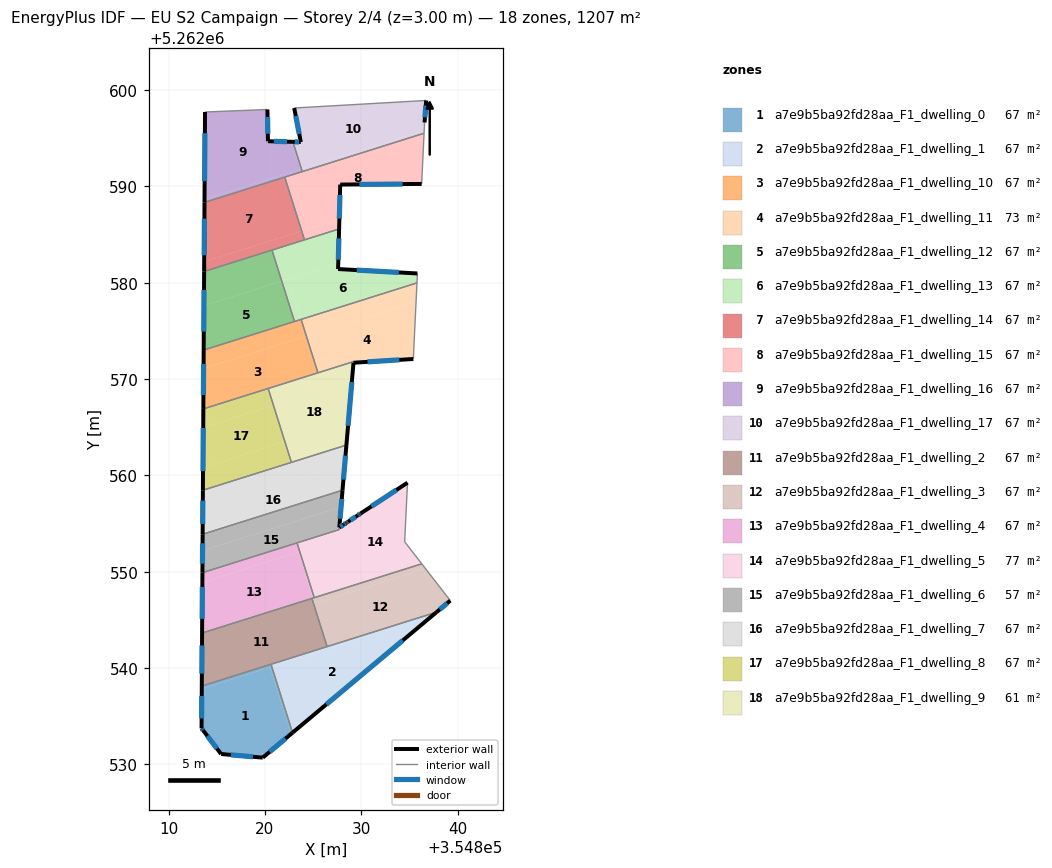
=== STOREY PLAN SPEC (per zone: floor XY polygon, exterior-wall plan segments, windows/doors) ===
zone 1: a7e9b5ba92fd28aa_F1_dwelling_0  (67.1 m²)
  floor: (354820.53, 5262540.07) (354822.71, 5262533.16) (354819.78, 5262530.70) (354815.46, 5262531.08) (354813.60, 5262533.53) (354813.43, 5262533.74) (354813.45, 5262537.84)
  floor: (354820.72, 5262540.13) (354822.87, 5262533.29) (354822.71, 5262533.16) (354820.53, 5262540.07)
  floor: (354820.64, 5262540.39) (354820.72, 5262540.13) (354813.45, 5262537.84) (354813.45, 5262538.13)
  exterior wall: (354813.60, 5262533.53) – (354815.46, 5262531.08)  [3.1 m]
    window: (354814.03, 5262532.95) – (354815.02, 5262531.65)  [2.6 m²]
  exterior wall: (354813.43, 5262533.74) – (354813.60, 5262533.53)  [0.3 m]
    window: (354813.47, 5262533.69) – (354813.56, 5262533.58)  [0.2 m²]
  exterior wall: (354813.45, 5262538.13) – (354813.43, 5262533.74)  [4.4 m]
    window: (354813.45, 5262537.10) – (354813.43, 5262534.77)  [3.7 m²]
  exterior wall: (354819.78, 5262530.70) – (354822.87, 5262533.29)  [4.0 m]
    window: (354820.51, 5262531.31) – (354822.15, 5262532.68)  [3.4 m²]
  exterior wall: (354815.46, 5262531.08) – (354819.78, 5262530.70)  [4.3 m]
    window: (354816.47, 5262530.99) – (354818.77, 5262530.79)  [3.7 m²]
  interior walls: 2
zone 2: a7e9b5ba92fd28aa_F1_dwelling_1  (67.1 m²)
  floor: (354826.40, 5262542.21) (354826.48, 5262541.94) (354820.72, 5262540.13) (354820.64, 5262540.39)
  floor: (354837.82, 5262545.80) (354837.26, 5262545.34) (354826.48, 5262541.94) (354826.40, 5262542.21)
  floor: (354837.26, 5262545.34) (354822.87, 5262533.29) (354820.72, 5262540.13)
  exterior wall: (354822.87, 5262533.29) – (354837.82, 5262545.80)  [19.5 m]
    window: (354826.38, 5262536.23) – (354834.31, 5262542.87)  [16.5 m²]
  interior walls: 3
zone 3: a7e9b5ba92fd28aa_F1_dwelling_10  (67.1 m²)
  floor: (354823.76, 5262576.19) (354824.31, 5262574.45) (354813.64, 5262571.08) (354813.65, 5262573.01)
  floor: (354824.31, 5262574.45) (354825.51, 5262570.64) (354813.61, 5262566.90) (354813.65, 5262573.01) (354813.64, 5262571.08)
  exterior wall: (354813.65, 5262573.01) – (354813.61, 5262566.90)  [6.1 m]
    window: (354813.64, 5262571.57) – (354813.62, 5262568.33)  [5.2 m²]
  interior walls: 5
zone 4: a7e9b5ba92fd28aa_F1_dwelling_11  (72.7 m²)
  floor: (354835.70, 5262578.03) (354835.41, 5262572.08) (354829.20, 5262571.69) (354829.21, 5262571.81) (354825.51, 5262570.64) (354824.31, 5262574.45)
  floor: (354835.79, 5262579.98) (354835.70, 5262578.03) (354824.33, 5262574.45) (354823.78, 5262576.20)
  floor: (354823.78, 5262576.20) (354824.33, 5262574.45) (354824.31, 5262574.45) (354823.76, 5262576.19)
  exterior wall: (354829.20, 5262571.69) – (354835.41, 5262572.08)  [6.2 m]
    window: (354830.66, 5262571.78) – (354833.95, 5262571.99)  [5.3 m²]
  interior walls: 5
zone 5: a7e9b5ba92fd28aa_F1_dwelling_12  (67.1 m²)
  floor: (354821.75, 5262580.17) (354823.07, 5262575.97) (354813.65, 5262573.01) (354813.68, 5262577.62)
  floor: (354820.74, 5262583.38) (354821.75, 5262580.17) (354813.68, 5262577.62) (354813.70, 5262581.16)
  exterior wall: (354813.70, 5262581.16) – (354813.65, 5262573.01)  [8.2 m]
    window: (354813.68, 5262579.25) – (354813.66, 5262574.92)  [6.9 m²]
  interior walls: 3
zone 6: a7e9b5ba92fd28aa_F1_dwelling_13  (67.0 m²)
  floor: (354835.83, 5262580.95) (354835.79, 5262579.98) (354823.78, 5262576.20) (354822.46, 5262580.39) (354827.62, 5262582.01) (354827.60, 5262581.42)
  floor: (354822.46, 5262580.39) (354823.78, 5262576.20) (354823.07, 5262575.97) (354821.75, 5262580.17)
  floor: (354827.71, 5262585.58) (354827.62, 5262582.01) (354821.75, 5262580.17) (354820.74, 5262583.38)
  exterior wall: (354827.60, 5262581.42) – (354827.71, 5262585.58)  [4.2 m]
    window: (354827.63, 5262582.39) – (354827.68, 5262584.60)  [3.5 m²]
  exterior wall: (354835.84, 5262580.96) – (354827.60, 5262581.42)  [8.2 m]
    window: (354833.90, 5262581.06) – (354829.54, 5262581.31)  [7.0 m²]
  interior walls: 6
zone 7: a7e9b5ba92fd28aa_F1_dwelling_14  (67.1 m²)
  floor: (354823.83, 5262585.36) (354824.11, 5262584.45) (354813.70, 5262581.16) (354813.70, 5262582.17)
  floor: (354822.06, 5262590.96) (354823.83, 5262585.36) (354813.70, 5262582.17) (354813.74, 5262588.33)
  exterior wall: (354813.73, 5262588.33) – (354813.70, 5262581.16)  [7.2 m]
    window: (354813.73, 5262586.65) – (354813.70, 5262582.85)  [6.0 m²]
  interior walls: 4
zone 8: a7e9b5ba92fd28aa_F1_dwelling_15  (67.1 m²)
  floor: (354822.72, 5262591.16) (354824.48, 5262585.57) (354823.83, 5262585.36) (354822.06, 5262590.96)
  floor: (354836.53, 5262595.51) (354836.28, 5262590.25) (354827.82, 5262590.18) (354827.73, 5262586.59) (354824.48, 5262585.57) (354822.72, 5262591.16)
  floor: (354827.73, 5262586.59) (354827.71, 5262585.58) (354824.11, 5262584.45) (354823.83, 5262585.36)
  exterior wall: (354827.82, 5262590.18) – (354836.28, 5262590.25)  [8.5 m]
    window: (354829.81, 5262590.20) – (354834.29, 5262590.24)  [7.1 m²]
  exterior wall: (354827.71, 5262585.58) – (354827.82, 5262590.18)  [4.6 m]
    window: (354827.73, 5262586.66) – (354827.79, 5262589.10)  [3.9 m²]
  interior walls: 5
zone 9: a7e9b5ba92fd28aa_F1_dwelling_16  (67.1 m²)
  floor: (354820.27, 5262597.98) (354820.32, 5262594.68) (354822.77, 5262594.62) (354823.66, 5262591.77) (354813.74, 5262588.64) (354813.79, 5262597.72)
  floor: (354822.63, 5262591.44) (354822.72, 5262591.16) (354813.74, 5262588.33) (354813.74, 5262588.64)
  floor: (354822.91, 5262594.62) (354823.79, 5262591.81) (354823.66, 5262591.77) (354822.77, 5262594.62)
  floor: (354823.79, 5262591.81) (354823.88, 5262591.53) (354822.72, 5262591.16) (354822.63, 5262591.44)
  exterior wall: (354813.79, 5262597.72) – (354813.73, 5262588.33)  [9.4 m]
    window: (354813.78, 5262595.51) – (354813.75, 5262590.54)  [7.9 m²]
  exterior wall: (354820.32, 5262594.68) – (354820.27, 5262597.98)  [3.3 m]
    window: (354820.31, 5262595.46) – (354820.28, 5262597.20)  [2.8 m²]
  exterior wall: (354822.91, 5262594.62) – (354820.32, 5262594.68)  [2.6 m]
    window: (354822.30, 5262594.64) – (354820.93, 5262594.67)  [2.2 m²]
  interior walls: 4
zone 10: a7e9b5ba92fd28aa_F1_dwelling_17  (67.1 m²)
  floor: (354836.54, 5262595.82) (354836.53, 5262595.51) (354823.88, 5262591.53) (354823.79, 5262591.81)
  floor: (354836.74, 5262598.91) (354836.58, 5262596.63) (354836.54, 5262595.82) (354823.79, 5262591.81) (354822.91, 5262594.62) (354823.73, 5262594.60) (354823.04, 5262598.13)
  exterior wall: (354836.58, 5262596.63) – (354836.74, 5262598.91)  [2.3 m]
    window: (354836.62, 5262597.16) – (354836.70, 5262598.38)  [1.9 m²]
  exterior wall: (354823.73, 5262594.60) – (354822.91, 5262594.62)  [0.8 m]
    window: (354823.54, 5262594.60) – (354823.10, 5262594.62)  [0.7 m²]
  exterior wall: (354823.04, 5262598.13) – (354823.73, 5262594.60)  [3.6 m]
    window: (354823.21, 5262597.30) – (354823.57, 5262595.43)  [3.0 m²]
  interior walls: 4
zone 11: a7e9b5ba92fd28aa_F1_dwelling_2  (67.1 m²)
  floor: (354824.88, 5262547.23) (354826.46, 5262542.23) (354813.45, 5262538.13) (354813.48, 5262543.64)
  exterior wall: (354813.48, 5262543.64) – (354813.45, 5262538.13)  [5.5 m]
    window: (354813.48, 5262542.34) – (354813.46, 5262539.42)  [4.6 m²]
  interior walls: 4
zone 12: a7e9b5ba92fd28aa_F1_dwelling_3  (67.1 m²)
  floor: (354836.67, 5262550.33) (354839.25, 5262547.00) (354837.82, 5262545.80) (354826.46, 5262542.23) (354825.06, 5262546.67)
  floor: (354836.29, 5262550.82) (354836.67, 5262550.33) (354828.72, 5262547.82) (354828.54, 5262548.38)
  floor: (354828.54, 5262548.38) (354828.72, 5262547.82) (354825.18, 5262546.71) (354825.00, 5262547.26)
  floor: (354825.00, 5262547.26) (354825.18, 5262546.71) (354825.06, 5262546.67) (354824.88, 5262547.23)
  exterior wall: (354837.82, 5262545.80) – (354839.25, 5262547.00)  [1.9 m]
    window: (354838.16, 5262546.09) – (354838.92, 5262546.72)  [1.6 m²]
  interior walls: 5
zone 13: a7e9b5ba92fd28aa_F1_dwelling_4  (67.1 m²)
  floor: (354823.34, 5262552.99) (354825.13, 5262547.30) (354825.00, 5262547.26) (354823.50, 5262552.04) (354813.51, 5262548.90) (354813.52, 5262549.90)
  floor: (354823.50, 5262552.04) (354825.00, 5262547.26) (354813.48, 5262543.64) (354813.51, 5262548.90)
  exterior wall: (354813.52, 5262549.90) – (354813.48, 5262543.64)  [6.3 m]
    window: (354813.51, 5262548.43) – (354813.49, 5262545.11)  [5.3 m²]
  interior walls: 4
zone 14: a7e9b5ba92fd28aa_F1_dwelling_5  (77.0 m²)
  floor: (354834.81, 5262559.24) (354834.51, 5262553.11) (354836.29, 5262550.82) (354828.54, 5262548.38) (354826.78, 5262553.97) (354827.10, 5262554.18) (354827.71, 5262554.37) (354827.73, 5262554.59) (354828.48, 5262555.08) (354828.49, 5262555.09) (354828.51, 5262555.11) (354828.53, 5262555.12) (354828.55, 5262555.13) (354828.57, 5262555.14) (354828.59, 5262555.15)
  floor: (354827.10, 5262554.18) (354826.78, 5262553.97) (354828.54, 5262548.38) (354825.13, 5262547.30) (354823.34, 5262552.99)
  exterior wall: (354828.21, 5262554.91) – (354827.73, 5262554.59)  [0.6 m]
    window: (354828.10, 5262554.83) – (354827.84, 5262554.67)  [0.5 m²]
  exterior wall: (354828.44, 5262555.06) – (354828.21, 5262554.91)  [0.3 m]
    window: (354828.39, 5262555.02) – (354828.26, 5262554.94)  [0.2 m²]
  exterior wall: (354828.49, 5262555.09) – (354828.44, 5262555.06)  [0.1 m]
  exterior wall: (354828.51, 5262555.11) – (354828.49, 5262555.09)  [0.0 m]
  exterior wall: (354828.55, 5262555.13) – (354828.51, 5262555.11)  [0.0 m]
  exterior wall: (354828.57, 5262555.14) – (354828.55, 5262555.13)  [0.0 m]
  exterior wall: (354828.64, 5262555.19) – (354828.57, 5262555.14)  [0.1 m]
    window: (354828.62, 5262555.18) – (354828.58, 5262555.15)  [0.1 m²]
  exterior wall: (354829.67, 5262555.86) – (354828.64, 5262555.19)  [1.2 m]
    window: (354829.42, 5262555.71) – (354828.88, 5262555.35)  [1.0 m²]
  exterior wall: (354829.85, 5262555.99) – (354829.67, 5262555.86)  [0.2 m]
    window: (354829.81, 5262555.96) – (354829.71, 5262555.89)  [0.2 m²]
  exterior wall: (354829.92, 5262556.03) – (354829.85, 5262555.99)  [0.1 m]
    window: (354829.90, 5262556.02) – (354829.87, 5262556.00)  [0.1 m²]
  exterior wall: (354834.81, 5262559.24) – (354829.92, 5262556.03)  [5.8 m]
    window: (354833.66, 5262558.49) – (354831.07, 5262556.78)  [4.9 m²]
  interior walls: 6
zone 15: a7e9b5ba92fd28aa_F1_dwelling_6  (57.1 m²)
  floor: (354827.91, 5262556.71) (354827.73, 5262554.60) (354827.10, 5262554.18) (354813.52, 5262549.90) (354813.53, 5262552.19)
  floor: (354827.73, 5262554.59) (354827.71, 5262554.37) (354827.10, 5262554.18)
  floor: (354828.06, 5262558.46) (354827.91, 5262556.71) (354813.53, 5262552.19) (354813.54, 5262553.89)
  exterior wall: (354827.73, 5262554.60) – (354828.06, 5262558.46)  [3.9 m]
    window: (354827.81, 5262555.50) – (354827.98, 5262557.55)  [3.3 m²]
  exterior wall: (354813.54, 5262553.89) – (354813.52, 5262549.90)  [4.0 m]
    window: (354813.54, 5262552.95) – (354813.53, 5262550.84)  [3.4 m²]
  interior walls: 4
zone 16: a7e9b5ba92fd28aa_F1_dwelling_7  (67.1 m²)
  floor: (354828.30, 5262561.19) (354828.06, 5262558.46) (354813.54, 5262553.89) (354813.56, 5262556.55)
  floor: (354828.47, 5262563.15) (354828.30, 5262561.19) (354813.56, 5262556.55) (354813.57, 5262558.46)
  exterior wall: (354813.57, 5262558.46) – (354813.54, 5262553.89)  [4.6 m]
    window: (354813.56, 5262557.38) – (354813.55, 5262554.96)  [3.9 m²]
  exterior wall: (354828.06, 5262558.46) – (354828.47, 5262563.15)  [4.7 m]
    window: (354828.16, 5262559.56) – (354828.37, 5262562.05)  [4.0 m²]
  interior walls: 3
zone 17: a7e9b5ba92fd28aa_F1_dwelling_8  (67.1 m²)
  floor: (354822.08, 5262563.49) (354822.76, 5262561.35) (354813.57, 5262558.46) (354813.58, 5262560.81)
  floor: (354820.34, 5262569.02) (354820.89, 5262567.28) (354813.60, 5262564.99) (354813.61, 5262566.90)
  floor: (354820.89, 5262567.28) (354822.08, 5262563.49) (354813.58, 5262560.81) (354813.60, 5262564.99)
  exterior wall: (354813.61, 5262566.90) – (354813.57, 5262558.46)  [8.4 m]
    window: (354813.60, 5262564.92) – (354813.58, 5262560.44)  [7.1 m²]
  interior walls: 3
zone 18: a7e9b5ba92fd28aa_F1_dwelling_9  (61.4 m²)
  floor: (354829.04, 5262569.85) (354828.67, 5262565.57) (354822.08, 5262563.49) (354820.89, 5262567.28)
  floor: (354829.21, 5262571.81) (354829.20, 5262571.70) (354829.04, 5262569.85) (354824.93, 5262568.55) (354824.38, 5262570.29)
  floor: (354824.38, 5262570.29) (354824.93, 5262568.55) (354820.89, 5262567.28) (354820.34, 5262569.02)
  floor: (354828.67, 5262565.57) (354828.46, 5262563.15) (354822.76, 5262561.35) (354822.08, 5262563.49)
  exterior wall: (354828.47, 5262563.15) – (354829.20, 5262571.69)  [8.6 m]
    window: (354828.64, 5262565.15) – (354829.03, 5262569.68)  [7.2 m²]
  interior walls: 5

=== DERIVED (storey summary) ===
Building: EU S2 Campaign
Storey: 2 of 4  (floor level z = 3.00 m)
Storey gross floor area: 1207.3 m²
Zones on this storey: 18
  - a7e9b5ba92fd28aa_F1_dwelling_0: floor 67.1 m²; exterior wall 16.1 m (48.3 m²); 5 window(s) 13.6 m²; WWR 28.1%
  - a7e9b5ba92fd28aa_F1_dwelling_1: floor 67.1 m²; exterior wall 19.5 m (58.5 m²); 1 window(s) 16.5 m²; WWR 28.1%
  - a7e9b5ba92fd28aa_F1_dwelling_10: floor 67.1 m²; exterior wall 6.1 m (18.3 m²); 1 window(s) 5.2 m²; WWR 28.1%
  - a7e9b5ba92fd28aa_F1_dwelling_11: floor 72.7 m²; exterior wall 6.2 m (18.7 m²); 1 window(s) 5.3 m²; WWR 28.1%
  - a7e9b5ba92fd28aa_F1_dwelling_12: floor 67.1 m²; exterior wall 8.2 m (24.5 m²); 1 window(s) 6.9 m²; WWR 28.1%
  - a7e9b5ba92fd28aa_F1_dwelling_13: floor 67.0 m²; exterior wall 12.4 m (37.2 m²); 2 window(s) 10.5 m²; WWR 28.1%
  - a7e9b5ba92fd28aa_F1_dwelling_14: floor 67.1 m²; exterior wall 7.2 m (21.5 m²); 1 window(s) 6.0 m²; WWR 28.1%
  - a7e9b5ba92fd28aa_F1_dwelling_15: floor 67.1 m²; exterior wall 13.1 m (39.2 m²); 2 window(s) 11.0 m²; WWR 28.1%
  - a7e9b5ba92fd28aa_F1_dwelling_16: floor 67.1 m²; exterior wall 15.3 m (45.8 m²); 3 window(s) 12.9 m²; WWR 28.1%
  - a7e9b5ba92fd28aa_F1_dwelling_17: floor 67.1 m²; exterior wall 6.7 m (20.1 m²); 3 window(s) 5.7 m²; WWR 28.1%
  - a7e9b5ba92fd28aa_F1_dwelling_2: floor 67.1 m²; exterior wall 5.5 m (16.5 m²); 1 window(s) 4.6 m²; WWR 28.1%
  - a7e9b5ba92fd28aa_F1_dwelling_3: floor 67.1 m²; exterior wall 1.9 m (5.6 m²); 1 window(s) 1.6 m²; WWR 28.1%
  - a7e9b5ba92fd28aa_F1_dwelling_4: floor 67.1 m²; exterior wall 6.3 m (18.8 m²); 1 window(s) 5.3 m²; WWR 28.1%
  - a7e9b5ba92fd28aa_F1_dwelling_5: floor 77.0 m²; exterior wall 8.5 m (25.4 m²); 7 window(s) 7.0 m²; WWR 27.7%
  - a7e9b5ba92fd28aa_F1_dwelling_6: floor 57.1 m²; exterior wall 7.9 m (23.6 m²); 2 window(s) 6.6 m²; WWR 28.1%
  - a7e9b5ba92fd28aa_F1_dwelling_7: floor 67.1 m²; exterior wall 9.3 m (27.8 m²); 2 window(s) 7.8 m²; WWR 28.1%
  - a7e9b5ba92fd28aa_F1_dwelling_8: floor 67.1 m²; exterior wall 8.4 m (25.3 m²); 1 window(s) 7.1 m²; WWR 28.1%
  - a7e9b5ba92fd28aa_F1_dwelling_9: floor 61.4 m²; exterior wall 8.6 m (25.7 m²); 1 window(s) 7.2 m²; WWR 28.1%
Zone adjacency (shared interzone walls):
  - a7e9b5ba92fd28aa_F1_dwelling_0 ↔ a7e9b5ba92fd28aa_F1_dwelling_1
  - a7e9b5ba92fd28aa_F1_dwelling_0 ↔ a7e9b5ba92fd28aa_F1_dwelling_2
  - a7e9b5ba92fd28aa_F1_dwelling_1 ↔ a7e9b5ba92fd28aa_F1_dwelling_2
  - a7e9b5ba92fd28aa_F1_dwelling_1 ↔ a7e9b5ba92fd28aa_F1_dwelling_3
  - a7e9b5ba92fd28aa_F1_dwelling_10 ↔ a7e9b5ba92fd28aa_F1_dwelling_11
  - a7e9b5ba92fd28aa_F1_dwelling_10 ↔ a7e9b5ba92fd28aa_F1_dwelling_12
  - a7e9b5ba92fd28aa_F1_dwelling_10 ↔ a7e9b5ba92fd28aa_F1_dwelling_13
  - a7e9b5ba92fd28aa_F1_dwelling_10 ↔ a7e9b5ba92fd28aa_F1_dwelling_8
  - a7e9b5ba92fd28aa_F1_dwelling_10 ↔ a7e9b5ba92fd28aa_F1_dwelling_9
  - a7e9b5ba92fd28aa_F1_dwelling_11 ↔ a7e9b5ba92fd28aa_F1_dwelling_13
  - a7e9b5ba92fd28aa_F1_dwelling_11 ↔ a7e9b5ba92fd28aa_F1_dwelling_9
  - a7e9b5ba92fd28aa_F1_dwelling_12 ↔ a7e9b5ba92fd28aa_F1_dwelling_13
  - a7e9b5ba92fd28aa_F1_dwelling_12 ↔ a7e9b5ba92fd28aa_F1_dwelling_14
  - a7e9b5ba92fd28aa_F1_dwelling_13 ↔ a7e9b5ba92fd28aa_F1_dwelling_14
  - a7e9b5ba92fd28aa_F1_dwelling_13 ↔ a7e9b5ba92fd28aa_F1_dwelling_15
  - a7e9b5ba92fd28aa_F1_dwelling_14 ↔ a7e9b5ba92fd28aa_F1_dwelling_15
  - a7e9b5ba92fd28aa_F1_dwelling_14 ↔ a7e9b5ba92fd28aa_F1_dwelling_16
  - a7e9b5ba92fd28aa_F1_dwelling_15 ↔ a7e9b5ba92fd28aa_F1_dwelling_16
  - a7e9b5ba92fd28aa_F1_dwelling_15 ↔ a7e9b5ba92fd28aa_F1_dwelling_17
  - a7e9b5ba92fd28aa_F1_dwelling_16 ↔ a7e9b5ba92fd28aa_F1_dwelling_17
  - a7e9b5ba92fd28aa_F1_dwelling_2 ↔ a7e9b5ba92fd28aa_F1_dwelling_3
  - a7e9b5ba92fd28aa_F1_dwelling_2 ↔ a7e9b5ba92fd28aa_F1_dwelling_4
  - a7e9b5ba92fd28aa_F1_dwelling_3 ↔ a7e9b5ba92fd28aa_F1_dwelling_4
  - a7e9b5ba92fd28aa_F1_dwelling_3 ↔ a7e9b5ba92fd28aa_F1_dwelling_5
  - a7e9b5ba92fd28aa_F1_dwelling_4 ↔ a7e9b5ba92fd28aa_F1_dwelling_5
  - a7e9b5ba92fd28aa_F1_dwelling_4 ↔ a7e9b5ba92fd28aa_F1_dwelling_6
  - a7e9b5ba92fd28aa_F1_dwelling_5 ↔ a7e9b5ba92fd28aa_F1_dwelling_6
  - a7e9b5ba92fd28aa_F1_dwelling_6 ↔ a7e9b5ba92fd28aa_F1_dwelling_7
  - a7e9b5ba92fd28aa_F1_dwelling_7 ↔ a7e9b5ba92fd28aa_F1_dwelling_8
  - a7e9b5ba92fd28aa_F1_dwelling_7 ↔ a7e9b5ba92fd28aa_F1_dwelling_9
  - a7e9b5ba92fd28aa_F1_dwelling_8 ↔ a7e9b5ba92fd28aa_F1_dwelling_9